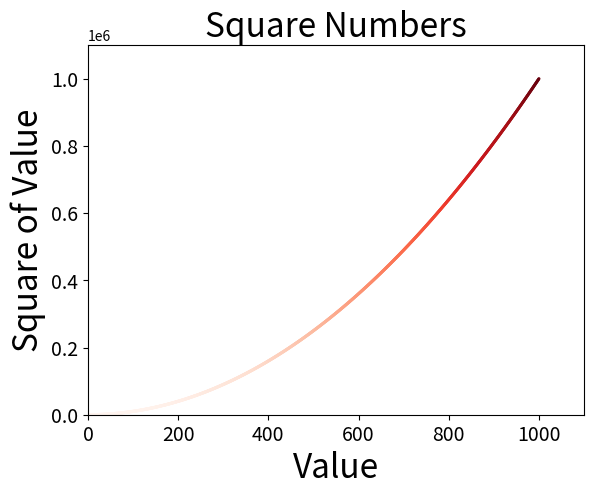

Write Python code to recreate this figure.
import matplotlib.pyplot as plt

# plt.scatter(2, 4, s=200)

# x_values = [1, 2, 3, 4, 5]
# y_values = [1, 4, 9, 16, 25]
# plt.scatter(x_values, y_values, s=100)

x_values = list(range(1, 1001))
y_values = [x ** 2 for x in x_values]
# plt.scatter(x_values, y_values, s=5, c=(0, 0, 0.8), edgecolors='none')
plt.scatter(x_values, y_values, s=5, edgecolors='none', c=y_values, cmap=plt.cm.Reds)

# 设置图表标题并给坐标加上标签
plt.title("Square Numbers", fontsize=24)
plt.xlabel("Value", fontsize=24)
plt.ylabel("Square of Value", fontsize=24)

# 设置刻度标记的大小
plt.tick_params(axis='both', which='major', labelsize=14)

# 设置坐标轴取值范围
plt.axis([0, 1100, 0, 1100000])

plt.show()
# plt.savefig('squares_plot.png', bbox_inches='tight')
